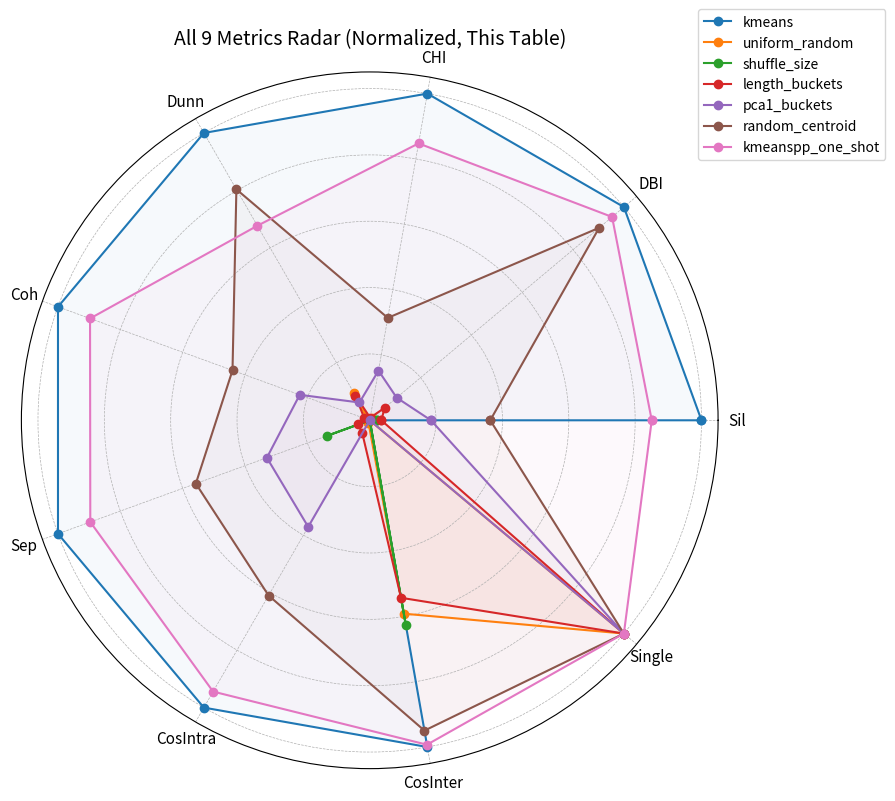

The script that saved this image:
import numpy as np
import matplotlib.pyplot as plt

# Variants and metrics from the user's table
variants = [
    "kmeans",
    "uniform_random",
    "shuffle_size",
    "length_buckets",
    "pca1_buckets",
    "random_centroid",
    "kmeanspp_one_shot",
]

# Raw metric values in the order:
# Sil, DBI, CHI, Dunn, Coh, Sep, CosIntra, CosInter, Single
data_raw = {
    "kmeans": [-0.01617, 3.6216, 84.33, 0.1819, 1.0803, 0.9183, 0.6300, 0.000757, 0.04833],
    "uniform_random": [-0.21711, 20.24, 0.9977, 0.0502, 1.4002, 0.1252, 0.0888, 0.01579, 0.0],
    "shuffle_size": [-0.21244, 20.41, 0.9919, 0.0366, 1.4022, 0.2336, 0.0846, 0.01454, 0.04833],
    "length_buckets": [-0.21010, 19.42, 1.6395, 0.0491, 1.3966, 0.1544, 0.1091, 0.01758, 0.0],
    "pca1_buckets": [-0.18003, 18.63, 13.66, 0.0456, 1.3299, 0.3869, 0.2869, 0.03759, 0.0],
    "random_centroid": [-0.14412, 5.2554, 27.11, 0.1534, 1.2605, 0.5676, 0.4172, 0.002606, 0.0],
    "kmeanspp_one_shot": [-0.04630, 4.4001, 71.62, 0.1350, 1.1134, 0.8361, 0.5996, 0.001018, 0.0],
}

labels = ["Sil", "DBI", "CHI", "Dunn", "Coh", "Sep", "CosIntra", "CosInter", "Single"]
num_metrics = len(labels)

# Direction: True if higher is better, False if lower is better
higher_better = np.array([
    True,   # Sil ↑
    False,  # DBI ↓
    True,   # CHI ↑
    True,   # Dunn ↑
    False,  # Coh ↓
    True,   # Sep ↑
    True,   # CosIntra ↑
    False,  # CosInter ↓
    False,  # Single ↓
])

# Build a matrix of shape (n_variants, n_metrics)
vals = np.array([data_raw[v] for v in variants])

# Normalize each metric across variants to [0,1], taking direction into account
vals_norm = np.zeros_like(vals, dtype=float)
for j in range(num_metrics):
    col = vals[:, j]
    min_v, max_v = col.min(), col.max()
    denom = max_v - min_v if max_v != min_v else 1.0
    if higher_better[j]:
        vals_norm[:, j] = (col - min_v) / denom
    else:
        vals_norm[:, j] = (max_v - col) / denom

# Radar chart setup
angles = np.linspace(0, 2 * np.pi, num_metrics, endpoint=False).tolist()
angles += angles[:1]  # close the loop

plt.figure(figsize=(9, 9))
ax = plt.subplot(111, polar=True)

for i, v in enumerate(variants):
    data = vals_norm[i].tolist()
    data += data[:1]  # close the loop
    ax.plot(angles, data, marker="o", linewidth=1.5, label=v)
    ax.fill(angles, data, alpha=0.04)

ax.set_xticks(angles[:-1])
ax.set_xticklabels(labels, fontsize=11)
ax.set_yticklabels([])
ax.set_title("All 9 Metrics Radar (Normalized, This Table)", fontsize=14, pad=20)
ax.grid(True, linestyle="--", linewidth=0.5)

ax.legend(bbox_to_anchor=(1.25, 1.1))
plt.tight_layout()
plt.show()
